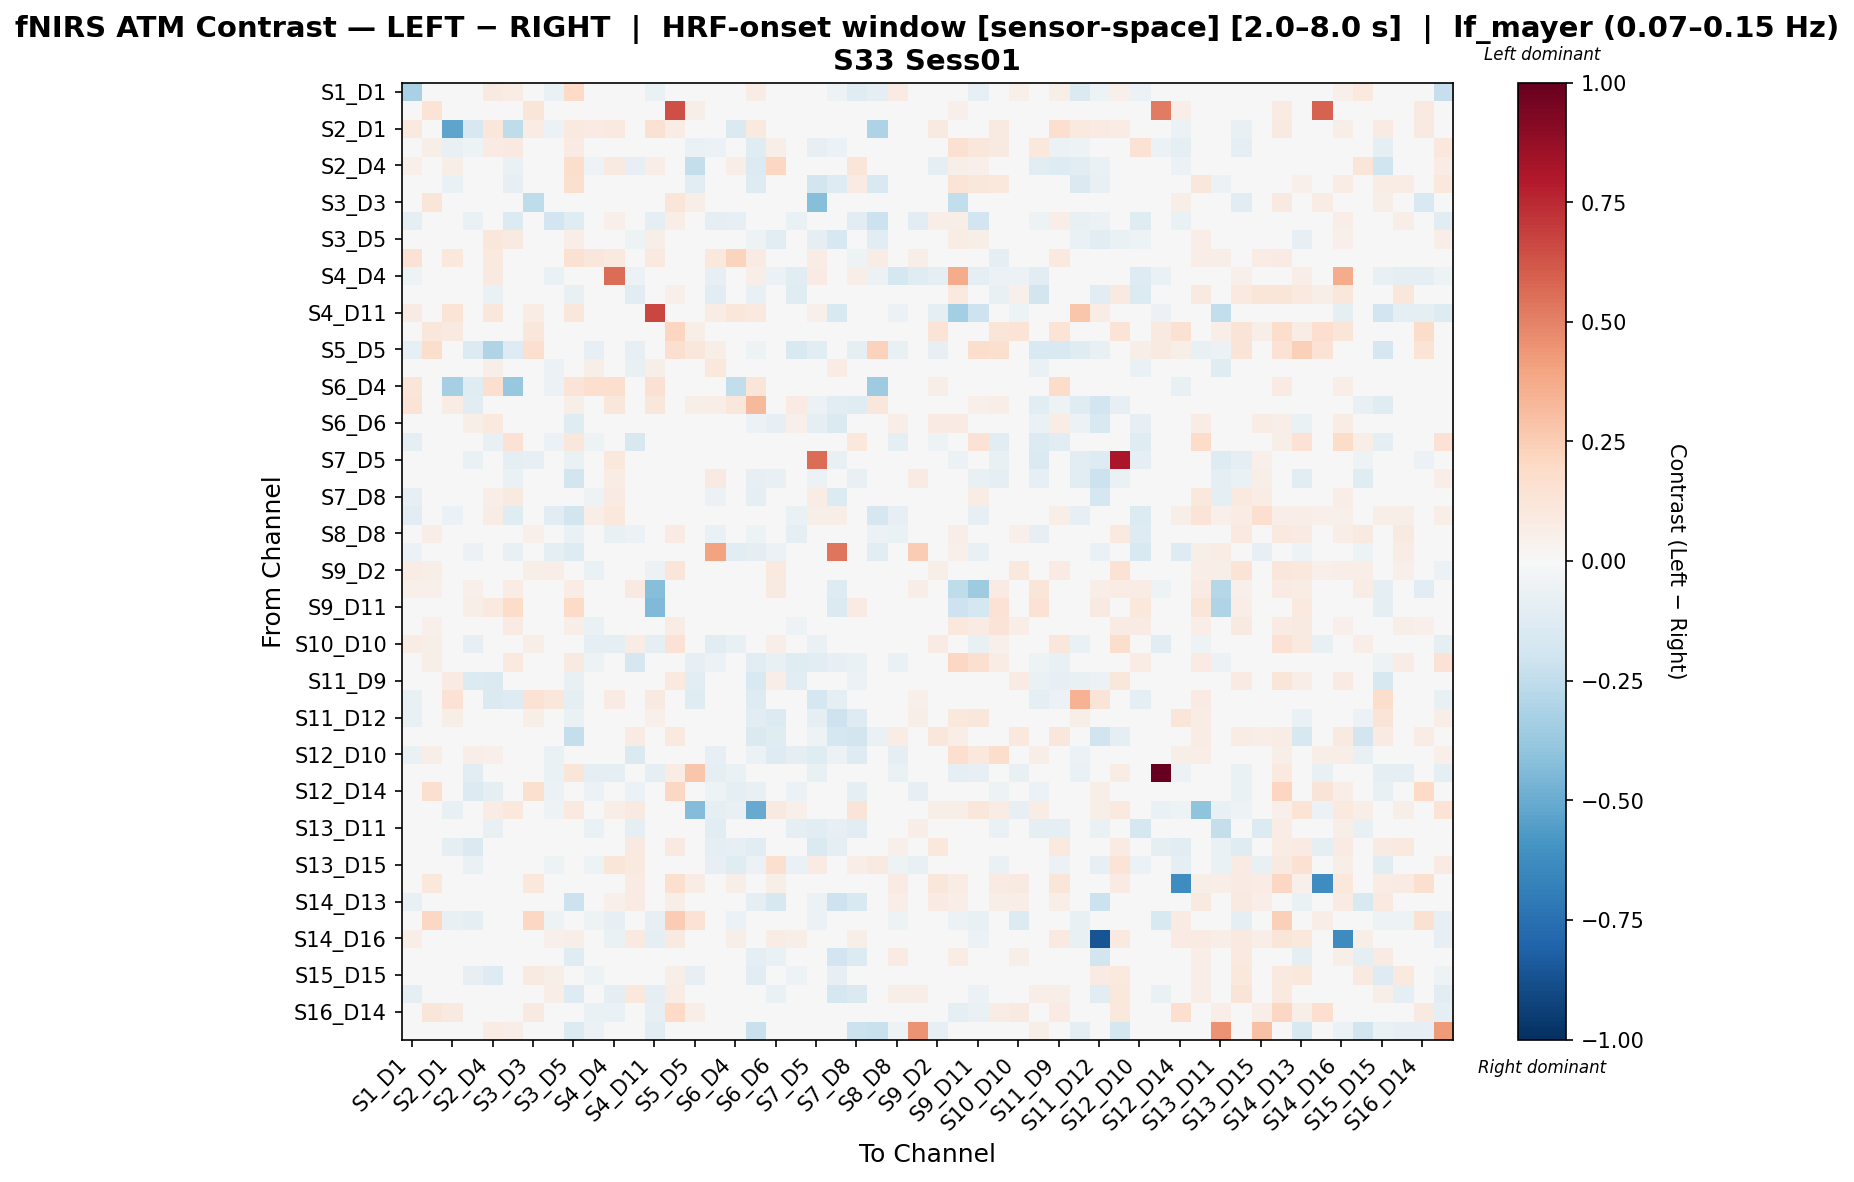

Values plotted in this chart, from the file beside it:
, S1_D1 hbo, S1_D3 hbo, S2_D1 hbo, S2_D2 hbo, S2_D4 hbo, S3_D1 hbo, S3_D3 hbo, S3_D4 hbo, S3_D5 hbo, S4_D2 hbo, S4_D4 hbo, S4_D6 hbo, S4_D11 hbo, S5_D3 hbo, S5_D5 hbo, S5_D7 hbo, S6_D4 hbo, S6_D5 hbo, S6_D6 hbo, S6_D8 hbo, S7_D5 hbo, S7_D7 hbo, S7_D8 hbo
S1_D1 hbo, -0.3281, 0.02705, 0.03606, 0.0461, 0.09047, 0.07534, 0.02705, -0.06532, 0.2014, 0.04508, 0.04438, -0.02083, -0.06786, 0.04508, -0.03318, 0.002877, 0.03016, 0.07392, 0.03429, 0.008174, 0.02705, -0.05214, -0.1225
S1_D3 hbo, 0.02964, 0.1334, 0.0, 0.007409, 0.01852, 0.01852, 0.1185, 0.03334, 0.02223, 0.0, 0.0, 0.04075, 0.0, 0.6421, 0.05927, 0.02223, 0.0, 0.0, 0.03334, 0.0, 0.0, 0.0, 0.0
S2_D1 hbo, 0.09452, 0.0, -0.5268, -0.161, 0.1098, -0.2552, 0.07089, -0.05901, 0.09452, 0.08271, 0.09452, 0.0, 0.1536, 0.07135, 0.0, -0.02184, -0.1411, 0.09452, 0.0, 0.0, -0.032, -0.04215, 0.0
S2_D2 hbo, -0.03434, 0.05941, -0.07203, -0.05455, 0.0826, 0.09264, 0.0, -0.03758, 0.08271, -0.0297, 0.0, -0.0297, 0.0, 0.02592, -0.06377, -0.05637, -0.02456, -0.1213, 0.05994, 0.006162, -0.08089, -0.05697, -0.02241
S2_D4 hbo, 0.05107, 0.02342, 0.06242, 0.04894, 0.03604, -0.06628, 0.0, 0.0, 0.177, -0.05154, 0.08899, -0.07964, 0.06557, 0.0, -0.2346, 0.03747, 0.06557, -0.1371, 0.2106, 0.03941, -0.0383, 0.02342, 0.12
S3_D1 hbo, 0.04883, 0.0388, -0.06559, -0.01128, -0.04618, -0.0838, 0.0, -0.02915, 0.1615, 0.0, 0.0, 0.0, -0.02915, 0.0, -0.1127, 0.0, -0.03644, -0.1269, -0.01373, 0.01552, -0.1802, -0.1304, 0.0854
S3_D3 hbo, 0.03167, 0.1188, 0.02771, 0.0, 0.0, 0.0, -0.2505, 0.03563, 0.003958, 0.0, 0.0, 0.03958, 0.02375, 0.1227, 0.05938, 0.02375, 0.0, 0.0, 0.03563, 0.0, -0.4253, 0.0, 0.0
S3_D4 hbo, -0.09282, 0.04315, -0.04587, -0.06489, 0.0, -0.1331, 0.04315, -0.1881, -0.123, 0.0, 0.05431, -0.01005, -0.0951, 0.06781, 0.0, -0.09174, -0.08519, -0.04459, 0.002279, -0.06553, -0.02621, -0.03276, -0.1017
S3_D5 hbo, 0.04605, 0.02502, 0.03336, -0.005701, 0.1122, 0.09267, 0.00417, -0.04204, 0.07004, 0.04587, 0.04819, -0.0502, 0.05838, 0.00417, 0.001236, 0.006178, 0.03799, -0.05409, -0.1152, -0.009377, -0.08711, -0.1638, 0.0292
S4_D2 hbo, 0.143, 0.0, 0.104, -0.006951, 0.09493, 0.0, 0.0, 0.0, 0.156, 0.1159, 0.09813, 0.02942, 0.09813, 0.0, -0.01262, 0.104, 0.2232, 0.07854, 0.03009, 0.01939, 0.07798, 0.0, -0.05444
S4_D4 hbo, -0.0516, 0.0, 0.03736, 0.0, 0.09339, -0.006092, 0.0, -0.06703, -0.04835, -0.02174, 0.5614, -0.06094, -0.01992, 0.0, 0.004669, -0.07961, -0.04226, 0.05603, -0.05627, -0.117, 0.08405, 0.04203, 0.06537
S4_D6 hbo, -0.02691, 0.03899, 0.0, -0.03508, -0.0698, 0.0, 0.03899, -0.01203, -0.07298, -0.01319, 0.03811, -0.1046, 0.0, 0.05069, -0.04762, -0.1098, 0.04528, -0.07143, -0.04892, -0.1177, -0.04657, -0.04179, -0.04066
S4_D11 hbo, 0.0794, 0.0, 0.1329, 0.0, 0.1152, -0.02045, 0.07089, -0.01534, 0.1152, 0.01703, 0.0385, 0.0, 0.6712, 0.0, 0.0, 0.07089, 0.1152, 0.09748, 0.0, 0.0, 0.05317, -0.1529, -0.03579
S5_D3 hbo, 0.0461, 0.1152, 0.08596, 0.03684, 0.0, 0.0, 0.1152, 0.04226, 0.003841, 0.0, 0.0, 0.04226, 0.0, 0.2166, 0.05762, 0.02305, 0.04298, 0.0, 0.0461, 0.0, 0.0, 0.0, 0.0
S5_D5 hbo, -0.08405, 0.1722, 0.0, -0.1388, -0.3003, -0.1307, 0.1627, 0.0, -0.04555, -0.08546, 0.0, -0.08546, 0.0, 0.1627, 0.1158, 0.05741, 0.0, -0.05378, 0.0, -0.1508, -0.1027, 0.0, -0.0948
S5_D7 hbo, 0.02555, 0.04215, 0.006387, -0.04215, 0.0562, 0.0, 0.04215, -0.05748, 0.02555, 0.0562, 0.04471, -0.07664, 0.0562, 0.04215, 0.04215, 0.1022, -0.01277, 0.04918, -0.02044, -0.03066, 0.0115, 0.07408, -0.02682
S6_D4 hbo, 0.1216, 0.0, -0.331, -0.1239, 0.1602, -0.3765, 0.0, -0.05587, 0.1323, 0.1714, 0.1663, 0.02956, 0.1496, 0.02515, 0.0, 0.01097, -0.2446, 0.1175, -0.006372, 0.02238, 0.02685, -0.02328, 0.0
S6_D5 hbo, 0.136, 0.0, 0.07546, -0.1029, -0.02271, 0.009774, 0.0, 0.0, 0.05527, 0.03153, 0.1132, -0.04393, 0.1132, 0.0, 0.0572, 0.06289, 0.1132, 0.3228, -0.04532, 0.08203, -0.05502, -0.1114, -0.1227
S6_D6 hbo, -0.004181, 0.02569, 0.0, 0.05844, 0.09388, -0.008215, 0.02569, 0.004787, -0.1229, 0.02666, 0.03941, -0.02025, 0.0, 0.04037, 0.0, -0.04244, 0.002727, -0.06086, -0.08159, 0.05034, -0.1012, -0.1482, 0.01643
S6_D8 hbo, -0.1015, 0.0, 0.0, -0.03237, -0.07762, 0.1418, 0.0, -0.06086, 0.1134, -0.05013, -0.02282, -0.1622, 0.0, 0.0, -0.01932, -0.04565, 0.01005, -0.01439, -0.01122, -0.0465, 0.0, 0.0, 0.1028
S7_D5 hbo, 0.03415, 0.0, -0.01078, -0.0636, 0.008663, -0.09067, -0.08529, -0.009809, -0.06466, 0.03415, 0.1025, -0.01586, 0.03415, 0.0, -0.04414, 0.001217, 0.004725, -0.04068, -0.04424, 0.0, 0.5614, -0.07523, 0.04153
S7_D7 hbo, -0.04278, 0.0, -0.01945, -0.04588, 0.03958, -0.06533, 0.0, -0.01556, -0.1874, 0.0, 0.07125, 0.0168, -0.01945, 0.0, 0.0, 0.09249, -0.01945, -0.08502, -0.07392, 0.0, -0.05837, -0.0322, -0.07806
S7_D8 hbo, -0.08362, 0.0, 0.0, 0.02022, 0.06399, 0.09187, 0.0, -0.006092, 0.006261, -0.05178, 0.0843, 0.03252, -0.01523, 0.0, -0.02437, -0.06133, 0.0, -0.0933, 0.01437, 0.03983, 0.07184, -0.137, -0.01292
S8_D6 hbo, -0.1124, 0.0, -0.06135, -0.02765, 0.07223, -0.1204, 0.0, -0.106, -0.1869, 0.0648, 0.1026, 0.02563, -0.02736, 0.0, 0.03982, -0.02836, -0.03022, -0.04873, -0.02868, -0.06712, 0.05883, 0.0643, -0.002363
S8_D8 hbo, -0.01136, 0.06523, 0.0, 0.01267, -0.01641, 0.02025, 0.052, -0.01638, -0.06604, -0.04577, -0.07103, -0.06087, -0.04383, 0.08302, -0.02922, -0.06347, -0.008109, -0.0529, 0.01405, -0.09706, -0.007305, 0.0, -0.01101
S8_D15 hbo, -0.05599, 0.0, 0.0, -0.05921, 0.0, -0.07226, 0.0, -0.09312, -0.1282, 0.03613, -0.02399, -0.01986, 0.0, 0.0, 0.0, 0.4006, -0.1158, -0.09283, -0.06, -0.01986, -0.03713, 0.5319, -0.04115
S9_D2 hbo, 0.07116, 0.0593, 0.04441, -0.002456, -0.04367, 0.01567, 0.0593, 0.06523, 0.0216, -0.06695, -0.04679, 0.04788, -0.05615, 0.1196, -0.02495, 0.0, 0.0418, -0.03743, 0.0999, -0.02328, 0.0, 0.0, -0.03111
S9_D9 hbo, 0.05213, 0.05213, 0.0, 0.05051, 0.04779, 0.07625, -0.01373, 0.04344, 0.07625, -0.02043, -0.04141, 0.08733, -0.4255, 0.04779, 0.0, 0.0, 0.04824, 0.0, 0.092, 0.04824, -0.04904, -0.1265, 0.02412
S9_D11 hbo, -0.01872, 0.03823, 0.01677, 0.05955, 0.09593, 0.1853, 0.0, -0.02183, 0.1895, -0.04367, -0.04679, 0.0, -0.4449, 0.01258, 0.01258, 0.0, 0.01258, -0.02559, -0.00711, 0.01529, -0.02807, -0.1419, 0.0845
S10_D9 hbo, 0.04241, 0.05183, 0.04332, 0.01978, 0.0201, 0.08188, 0.02827, 0.04241, 0.0553, -0.06559, -0.02186, -0.01089, -0.02186, 0.07761, -0.0004808, 0.0, 0.01895, -0.03519, 0.02193, -0.05102, -0.03401, -0.03158, -0.04067
S10_D10 hbo, 0.07215, 0.06105, -0.03619, -0.08303, 0.0, 0.0, 0.0555, 0.0004008, 0.00555, -0.09121, -0.09121, 0.07215, -0.09121, 0.1468, 0.0, -0.104, -0.07809, 0.0, 0.0666, 0.0, -0.06932, -0.04332, 0.0
S10_D12 hbo, -0.03437, 0.05998, 0.0, 0.03633, 0.01313, 0.09814, 0.0, -0.02578, 0.08614, -0.05418, -0.008593, -0.168, 0.0, 0.0, -0.08079, -0.05585, 0.008593, -0.1062, -0.07275, -0.1236, -0.116, -0.08593, -0.06989
S11_D9 hbo, -0.04345, 0.04195, 0.08044, -0.1379, -0.1421, -0.003529, 0.03813, 0.03842, -0.07393, -0.01867, 0.0181, 0.02424, 0.00666, 0.0945, -0.1032, 0.01551, 0.03715, -0.1506, 0.06338, -0.1103, 0.02288, 0.0, -0.05998
S11_D11 hbo, -0.07204, 0.0, 0.1475, -0.0444, -0.1469, -0.1313, 0.1434, 0.1121, -0.0882, -0.0436, 0.07853, 0.0, 0.08616, 0.02197, -0.1243, 0.0, 0.02197, -0.1319, -0.02164, -0.0226, -0.1792, -0.09676, -0.01205
S11_D12 hbo, -0.07659, 0.04332, 0.06065, -0.006162, 0.02467, 0.01855, 0.06065, -0.002976, -0.06468, -0.04082, 0.0, -0.04677, 0.05199, 0.0, -0.006482, 0.0, 0.009778, -0.1168, -0.1377, -0.04975, -0.0894, -0.2088, -0.1321
S11_D13 hbo, -0.02758, 0.03979, 0.04348, -0.02144, 0.01989, -0.001143, 0.03979, 0.04376, -0.2346, 0.0, 0.02684, 0.08355, 0.0, 0.09628, 0.0, 0.0, 0.02029, -0.144, -0.1202, 0.0, -0.05034, -0.1725, -0.1841
S12_D10 hbo, -0.06323, 0.06238, 0.03871, 0.06489, 0.05269, 0.04051, 0.0, -0.06502, 0.003627, -0.01486, -0.01581, -0.1457, 0.0, 0.03871, -0.03109, -0.07903, 0.01263, -0.06164, -0.1295, -0.09479, -0.1195, -0.06064, -0.1295
S12_D12 hbo, 0.0, 0.0, -0.04185, -0.1142, 0.0, 0.0, 0.0, -0.06274, 0.12, -0.08762, -0.09638, 0.0, -0.09638, 0.07311, 0.2799, -0.08963, -0.06448, 0.03999, 0.0, 0.0, -0.07171, -0.04482, 0.0
S12_D14 hbo, 0.0, 0.1637, -0.04651, -0.1398, -0.09885, 0.0, 0.1637, -0.05472, 0.0, -0.05781, 0.0, -0.05781, 0.0, 0.2047, 0.02766, -0.05168, -0.09303, -0.07688, 0.01642, -0.06054, -0.04378, -0.02736, -0.09885
S13_D6 hbo, 0.0, 0.0, -0.07603, -0.03731, 0.07427, 0.1017, 0.0, -0.05325, 0.0941, 0.02973, 0.06366, 0.09339, 0.0, 0.02287, -0.4367, -0.0989, -0.07599, -0.5067, 0.08881, 0.05095, 0.0104, 0.02562, 0.132
S13_D11 hbo, 0.0, 0.0, -0.01382, -0.01463, -0.07291, -0.0226, 0.0, -0.02637, 0.0, -0.06448, -0.02515, -0.09583, -0.03014, 0.03614, -0.0226, -0.113, -0.008441, -0.02515, -0.03983, -0.08963, -0.1092, -0.08288, -0.1056
S13_D13 hbo, 0.04921, 0.03407, -0.09416, -0.1439, 0.01893, 0.01058, 0.002752, -0.01406, -0.03653, 0.0, 0.04921, 0.09085, 0.0, 0.08758, 0.008223, -0.09549, -0.08426, -0.1037, 0.01439, 0.0, -0.1435, -0.09341, 0.01947
S13_D15 hbo, 0.0, 0.0, -0.03563, -0.06616, -0.02729, 0.0, 0.0, -0.05054, 0.0, -0.052, 0.1192, 0.09714, 0.0, 0.03135, 0.0, -0.07942, -0.1204, -0.06189, 0.1566, -0.0696, 0.08386, 0.04846, 0.06368
S14_D12 hbo, 0.04332, 0.1083, 0.04749, 0.02749, 0.0, 0.0, 0.1083, 0.04332, 0.005415, 0.04249, 0.0, 0.0829, 0.0, 0.162, 0.0704, 0.03249, 0.05749, 0.0, 0.05832, 0.03999, 0.0, 0.0, 0.0
S14_D13 hbo, -0.07105, 0.02545, 0.01537, -0.0318, 0.01818, 0.02479, 0.02545, 0.03635, -0.2132, 0.0, 0.0509, 0.07998, 0.0, 0.05536, 0.01921, 0.0, 0.01152, -0.08882, -0.1626, 0.0, -0.0554, -0.2045, -0.1553
S14_D14 hbo, 0.0, 0.2087, -0.07705, -0.09169, 0.0, 0.0, 0.2087, -0.05352, 0.0, -0.05134, -0.08476, 0.03342, -0.08476, 0.2505, 0.1428, -0.02584, -0.06176, 0.0, 0.01671, 0.03342, -0.06116, -0.03823, 0.0
S14_D16 hbo, 0.06758, 0.03639, 0.03516, 0.03196, 0.0, 0.04679, 0.03639, 0.05199, 0.06238, -0.03466, -0.0627, 0.09153, -0.09641, 0.08595, 0.0, 0.0, 0.06072, 0.0, 0.07636, 0.05514, 0.0, 0.0, 0.05719
S15_D13 hbo, -0.0328, 0.02952, 0.0, -0.03542, 0.03028, 0.02797, 0.02952, 0.04428, -0.1203, -0.03135, 0.03936, 0.04245, 0.0, 0.0492, 0.006922, 0.0, 0.0, -0.08896, -0.06865, 0.01552, -0.02826, -0.19, -0.133
S15_D15 hbo, -0.02131, 0.03561, 0.04985, -0.08519, -0.1297, 0.03502, 0.09258, 0.05697, -0.01871, -0.05148, -0.04539, -0.007652, -0.03706, 0.05697, -0.08013, -0.04817, -0.005075, -0.1051, 0.03843, -0.05417, -0.04817, -0.07828, -0.01631
S15_D16 hbo, -0.09084, 0.04809, 0.0, 0.01338, 0.0, 0.03478, 0.04809, 0.06871, -0.1263, -0.04074, -0.08664, 0.102, -0.0982, 0.07558, 0.0, 0.0, 0.04013, 0.0, -0.06829, 0.04013, 0.0, -0.1733, -0.1412
S16_D14 hbo, 0.03778, 0.1241, 0.08846, 0.02793, 0.0, 0.0, 0.08721, 0.03778, 0.005397, -0.0646, -0.06921, 0.03778, -0.08306, 0.2001, 0.07016, 0.03238, 0.03259, -0.04153, 0.03778, 0.0, -0.04153, 0.0, 0.0
S16_D16 hbo, -0.04792, 0.02785, 0.0, 0.02785, 0.07798, 0.06612, 0.0, -0.01743, -0.1393, -0.06099, -0.02079, 0.04456, -0.1046, 0.0, 0.0, 0.03899, 0.0, -0.2228, 0.04456, 0.00557, 0.04456, 0.03342, -0.2114
